3-way image classification set "gesture" from GitHub (zeeshanmahar007/Sign-Talk---Bridge-the-Gap-of-Communication); label vocabulary: hello, thanks, yes.

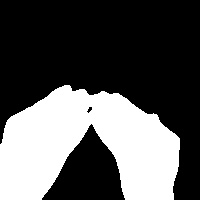
Label: thanks

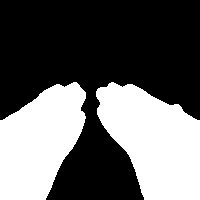
Label: thanks

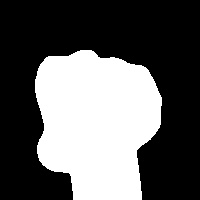
Label: yes

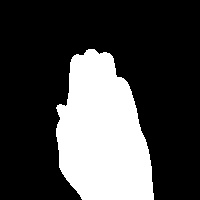
Label: hello

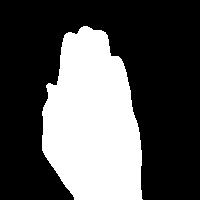
Label: hello

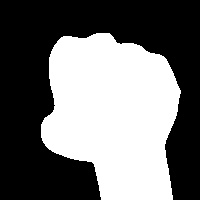
Label: yes
